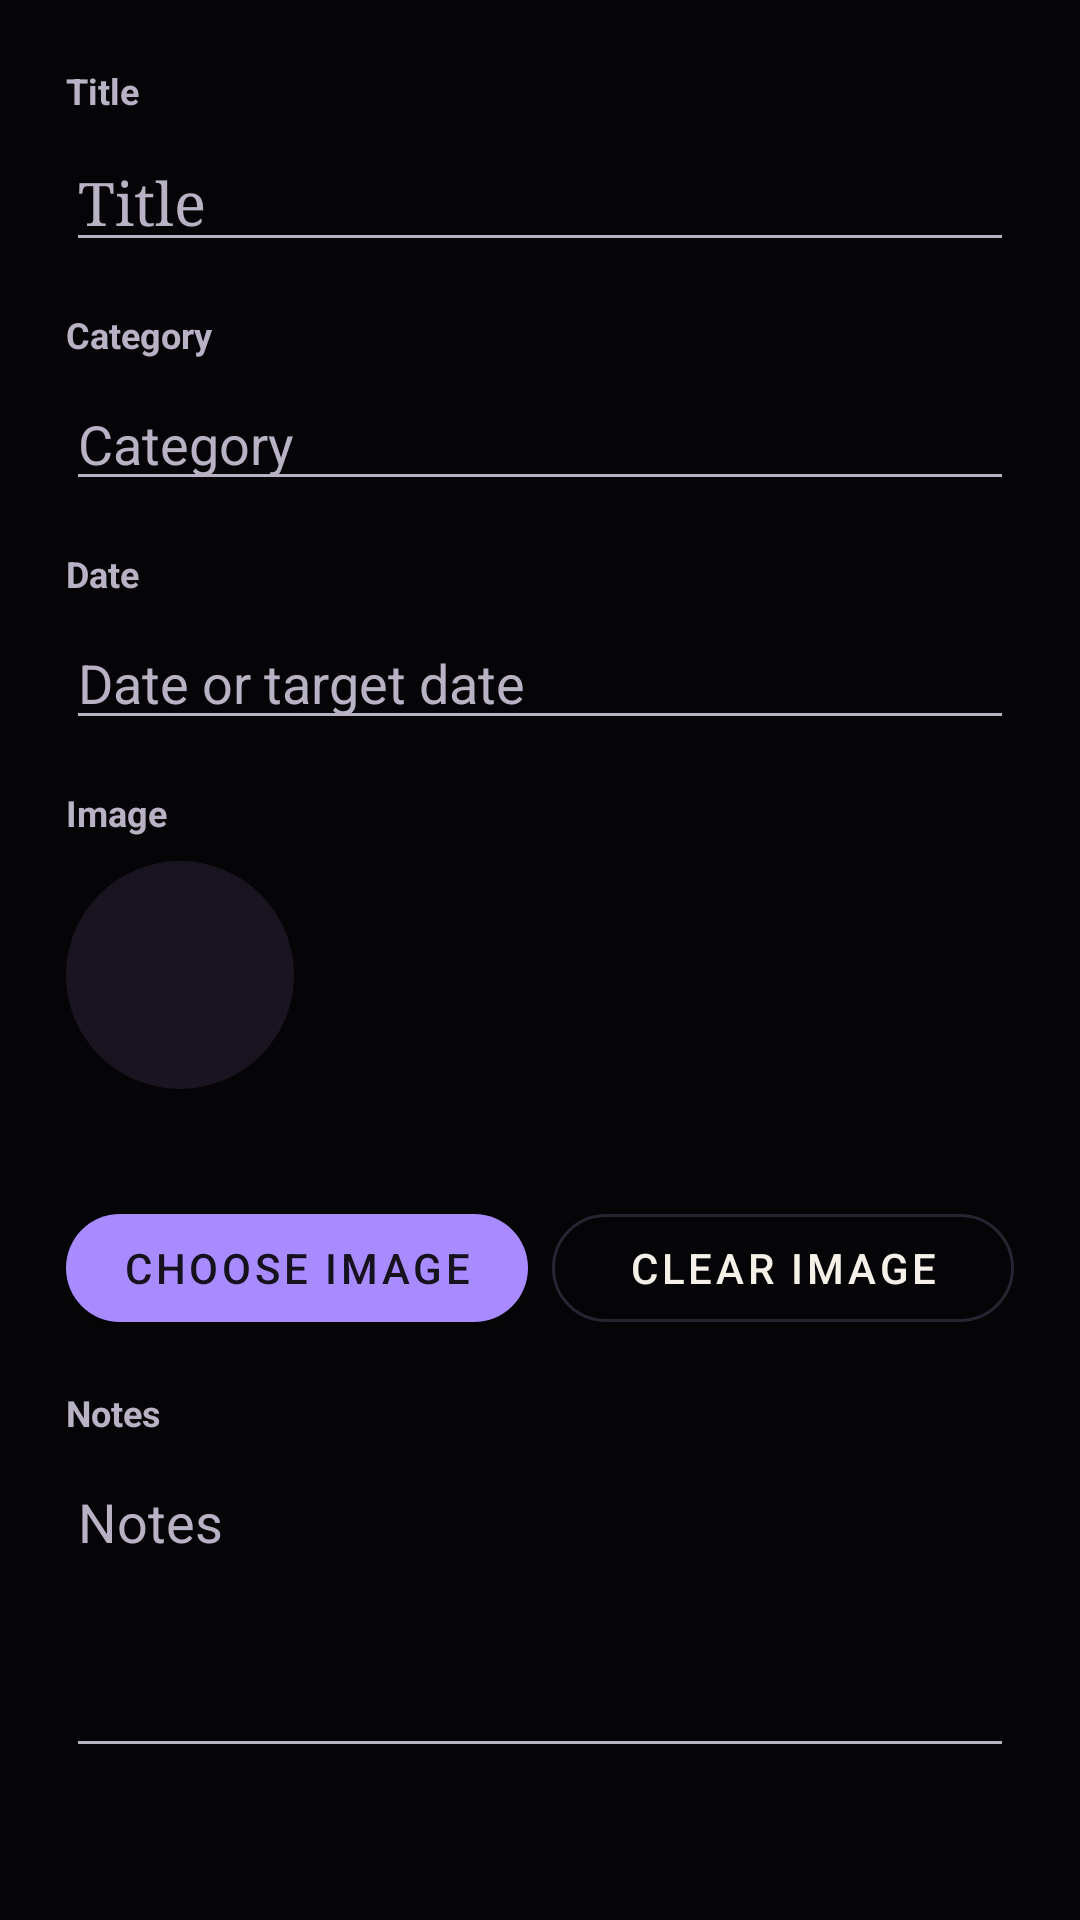

Layout XML and referenced resources for this Android screen:
<!-- AndroidManifest.xml: application theme Theme.ThoughtCapture -->
<!-- res/layout/dialog_edit_item.xml -->
<?xml version="1.0" encoding="utf-8"?>
<androidx.core.widget.NestedScrollView xmlns:android="http://schemas.android.com/apk/res/android"
    xmlns:app="http://schemas.android.com/apk/res-auto"
    android:layout_width="match_parent"
    android:layout_height="wrap_content"
    android:background="@android:color/transparent">

    <LinearLayout
        android:layout_width="match_parent"
        android:layout_height="wrap_content"
        android:orientation="vertical"
        android:padding="22dp">

        <TextView
            android:layout_width="match_parent"
            android:layout_height="wrap_content"
            android:text="@string/dialog_title_label"
            android:textColor="@color/text_secondary"
            android:textSize="12sp"
            android:textStyle="bold" />

        <EditText
            android:id="@+id/edit_item_title"
            android:layout_width="match_parent"
            android:layout_height="wrap_content"
            android:layout_marginTop="6dp"
            android:fontFamily="serif"
            android:hint="@string/dialog_title_hint"
            android:inputType="textCapSentences"
            android:textColor="@color/text_primary"
            android:textColorHint="@color/text_secondary"
            android:textSize="20sp" />

        <TextView
            android:id="@+id/edit_item_category_label"
            android:layout_width="match_parent"
            android:layout_height="wrap_content"
            android:layout_marginTop="16dp"
            android:text="@string/dialog_category_label"
            android:textColor="@color/text_secondary"
            android:textSize="12sp"
            android:textStyle="bold" />

        <EditText
            android:id="@+id/edit_item_category"
            android:layout_width="match_parent"
            android:layout_height="wrap_content"
            android:layout_marginTop="6dp"
            android:hint="@string/dialog_category_hint"
            android:inputType="textCapSentences"
            android:textColor="@color/text_primary"
            android:textColorHint="@color/text_secondary" />

        <TextView
            android:id="@+id/edit_item_date_label"
            android:layout_width="match_parent"
            android:layout_height="wrap_content"
            android:layout_marginTop="16dp"
            android:text="@string/dialog_date_label"
            android:textColor="@color/text_secondary"
            android:textSize="12sp"
            android:textStyle="bold" />

        <EditText
            android:id="@+id/edit_item_date"
            android:layout_width="match_parent"
            android:layout_height="wrap_content"
            android:layout_marginTop="6dp"
            android:hint="@string/dialog_date_hint"
            android:inputType="text"
            android:textColor="@color/text_primary"
            android:textColorHint="@color/text_secondary" />

        <TextView
            android:layout_width="match_parent"
            android:layout_height="wrap_content"
            android:layout_marginTop="16dp"
            android:text="@string/dialog_image_label"
            android:textColor="@color/text_secondary"
            android:textSize="12sp"
            android:textStyle="bold" />

        <com.google.android.material.imageview.ShapeableImageView
            android:id="@+id/edit_item_image_preview"
            android:layout_width="76dp"
            android:layout_height="76dp"
            android:layout_marginTop="8dp"
            android:background="@color/surface_glass"
            android:contentDescription="@null"
            android:scaleType="centerCrop"
            app:shapeAppearanceOverlay="@style/ThoughtCaptureCircleShape" />

        <TextView
            android:id="@+id/edit_item_image_path"
            android:layout_width="match_parent"
            android:layout_height="wrap_content"
            android:layout_marginTop="8dp"
            android:textColor="@color/text_secondary"
            android:textSize="13sp" />

        <LinearLayout
            android:layout_width="match_parent"
            android:layout_height="wrap_content"
            android:layout_marginTop="10dp"
            android:orientation="horizontal">

            <com.google.android.material.button.MaterialButton
                android:id="@+id/edit_item_pick_image_button"
                style="@style/Widget.FaceDragons.Button.Primary"
                android:layout_width="0dp"
                android:layout_height="wrap_content"
                android:layout_weight="1"
                android:text="@string/dialog_pick_image_button" />

            <com.google.android.material.button.MaterialButton
                android:id="@+id/edit_item_clear_image_button"
                style="@style/Widget.FaceDragons.Button.Quiet"
                android:layout_width="0dp"
                android:layout_height="wrap_content"
                android:layout_marginStart="8dp"
                android:layout_weight="1"
                android:text="@string/dialog_clear_image_button" />
        </LinearLayout>

        <TextView
            android:layout_width="match_parent"
            android:layout_height="wrap_content"
            android:layout_marginTop="16dp"
            android:text="@string/dialog_notes_label"
            android:textColor="@color/text_secondary"
            android:textSize="12sp"
            android:textStyle="bold" />

        <EditText
            android:id="@+id/edit_item_notes"
            android:layout_width="match_parent"
            android:layout_height="wrap_content"
            android:layout_marginTop="6dp"
            android:gravity="top|start"
            android:hint="@string/dialog_notes_hint"
            android:inputType="textMultiLine"
            android:minLines="4"
            android:textColor="@color/text_primary"
            android:textColorHint="@color/text_secondary" />

    </LinearLayout>
</androidx.core.widget.NestedScrollView>
<!-- resources referenced by this layout -->
<resources>
  <color name="surface_glass">#191420</color>
  <color name="text_primary">#F5F0E8</color>
  <color name="text_secondary">#B9B1C4</color>
  <string name="dialog_category_hint">Category</string>
  <string name="dialog_category_label">Category</string>
  <string name="dialog_clear_image_button">Clear Image</string>
  <string name="dialog_date_hint">Date or target date</string>
  <string name="dialog_date_label">Date</string>
  <string name="dialog_image_label">Image</string>
  <string name="dialog_notes_hint">Notes</string>
  <string name="dialog_notes_label">Notes</string>
  <string name="dialog_pick_image_button">Choose Image</string>
  <string name="dialog_title_hint">Title</string>
  <string name="dialog_title_label">Title</string>
  <style name="ThoughtCaptureCircleShape">
          <item name="cornerFamily">rounded</item>
          <item name="cornerSize">50%</item>
      </style>
  <style name="Widget.FaceDragons.Button.Primary" parent="Widget.MaterialComponents.Button">
          <item name="backgroundTint">@color/seed</item>
          <item name="android:textColor">@color/text_inverse</item>
          <item name="cornerRadius">18dp</item>
      </style>
  <style name="Widget.FaceDragons.Button.Quiet" parent="Widget.MaterialComponents.Button.OutlinedButton">
          <item name="strokeColor">@color/surface_outline</item>
          <item name="android:textColor">@color/text_primary</item>
          <item name="cornerRadius">18dp</item>
      </style>
  <color name="seed">#A88BFF</color>
  <color name="text_inverse">#15111D</color>
  <color name="surface_outline">#282331</color>
  <color name="background">#050507</color>
  <color name="surface">#070609</color>
  <style name="ThemeOverlay.FaceDragons.AlertDialog" parent="ThemeOverlay.MaterialComponents.MaterialAlertDialog">
          <item name="colorSurface">@color/surface_elevated</item>
          <item name="colorOnSurface">@color/text_primary</item>
          <item name="android:textColorPrimary">@color/text_primary</item>
          <item name="android:textColorSecondary">@color/text_secondary</item>
          <item name="shapeAppearanceMediumComponent">@style/ShapeAppearance.FaceDragons.Dialog</item>
          <item name="materialButtonOutlinedStyle">@style/Widget.FaceDragons.Button.Quiet</item>
      </style>
  <style name="ThemeOverlay.FaceDragons.BottomSheetDialog" parent="ThemeOverlay.MaterialComponents.BottomSheetDialog">
          <item name="bottomSheetStyle">@style/Widget.FaceDragons.BottomSheet</item>
      </style>
  <color name="surface_elevated">#0D0B11</color>
  <style name="ShapeAppearance.FaceDragons.Dialog" parent="ShapeAppearance.MaterialComponents.LargeComponent">
          <item name="cornerFamily">rounded</item>
          <item name="cornerSize">24dp</item>
      </style>
  <style name="Widget.FaceDragons.BottomSheet" parent="Widget.MaterialComponents.BottomSheet.Modal">
          <item name="android:background">@drawable/bg_sheet_surface</item>
          <item name="shapeAppearance">@style/ShapeAppearance.FaceDragons.Sheet</item>
      </style>
  <!-- drawable bg_sheet_surface (drawable) -->
  <shape xmlns:android="http://schemas.android.com/apk/res/android" android:shape="rectangle">
      <corners android:topLeftRadius="18dp" android:topRightRadius="18dp" />
      <solid android:color="#0A090D" />
  </shape>
  <style name="ShapeAppearance.FaceDragons.Sheet" parent="ShapeAppearance.MaterialComponents.LargeComponent">
          <item name="cornerFamily">rounded</item>
          <item name="cornerSizeTopLeft">28dp</item>
          <item name="cornerSizeTopRight">28dp</item>
          <item name="cornerSizeBottomLeft">0dp</item>
          <item name="cornerSizeBottomRight">0dp</item>
      </style>
</resources>
